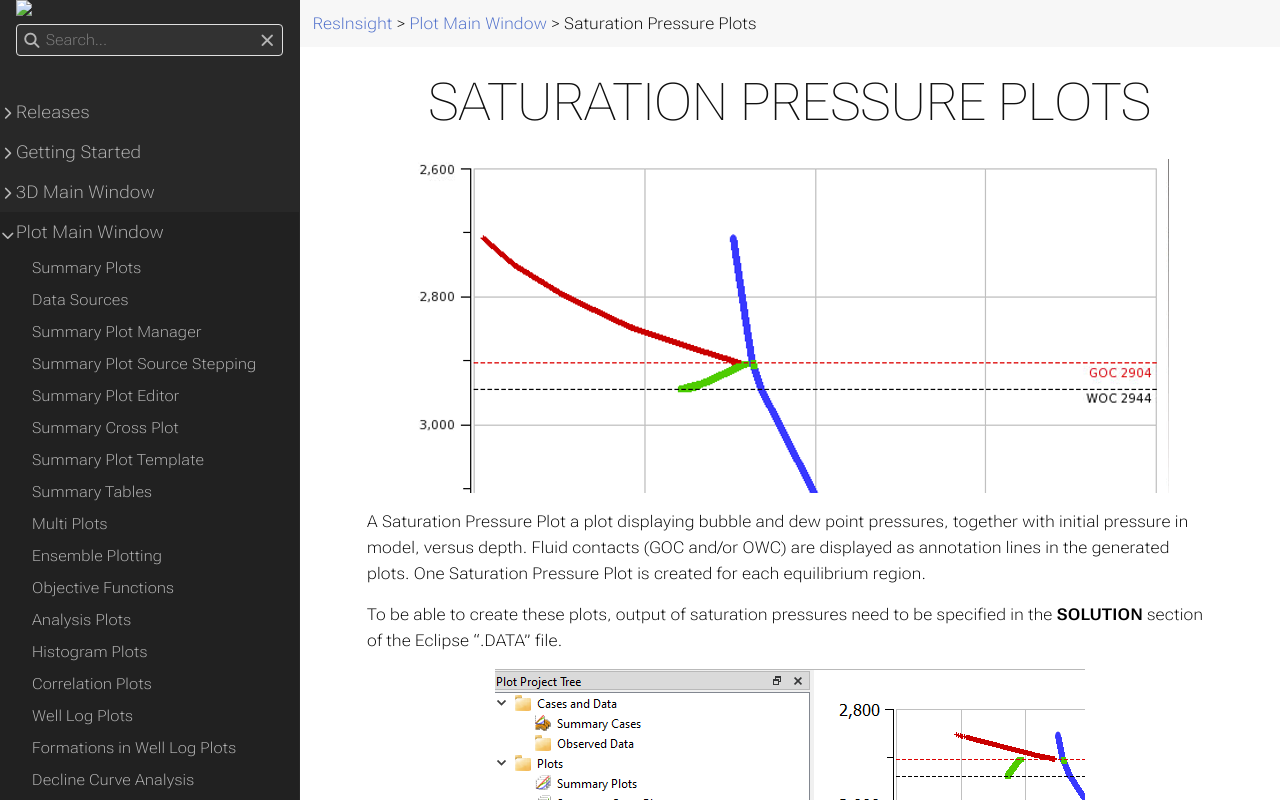

repository: OPM/ResInsight-UserDocumentation · page: plot-window/saturationpressureplots/index.html · generator: sphinx

+++
title = "Saturation Pressure Plots"

weight = 130
+++

![](/images/plot-window/SaturationPressurePlot.png)

A Saturation Pressure Plot a plot displaying bubble and dew point pressures, together with initial pressure in model, versus depth. Fluid contacts (GOC and/or OWC) are displayed as annotation lines in the generated plots. One Saturation Pressure Plot is created for each equilibrium region.

To be able to create these plots, output of saturation pressures need to be specified in the **SOLUTION** section of the Eclipse ".DATA" file.

![](/images/plot-window/SaturationPressurePlotPropertyEditor.png)
To create these plots, right click on the view in the **Property Editor**, and select **Create Saturation Pressure Plots**. It is also possible to create these plots by right click on the item **Saturation Pressure Plots** in the **Property Editor** in the **Plot Window**.
